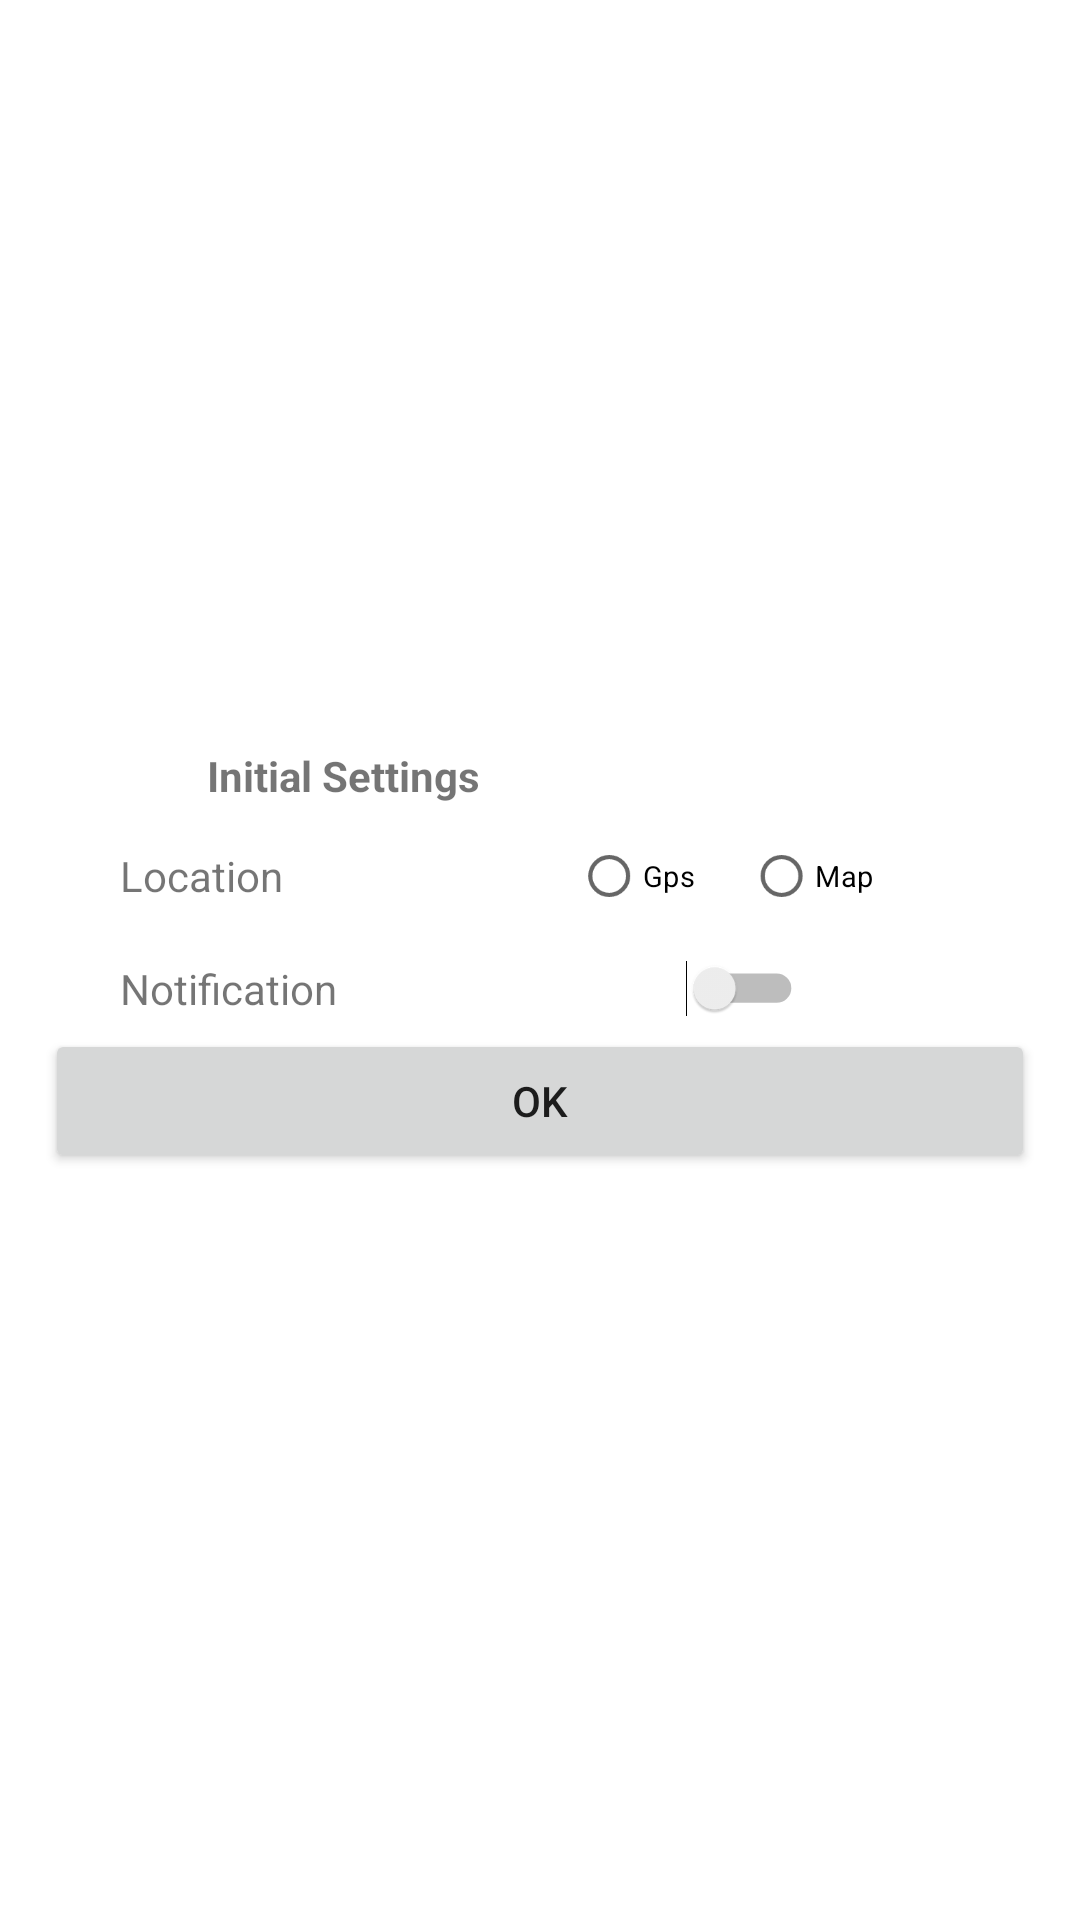

Write the Android layout XML for this screen, with the resource values it uses.
<!-- AndroidManifest.xml: application theme Theme.WeatherApp -->
<!-- res/layout/initialdialog.xml -->
<?xml version="1.0" encoding="utf-8"?>
<FrameLayout xmlns:android="http://schemas.android.com/apk/res/android"
    xmlns:app="http://schemas.android.com/apk/res-auto"
    xmlns:tools="http://schemas.android.com/tools"
    android:layout_width="match_parent"
    android:layout_height="match_parent">

    <LinearLayout
        android:layout_width="wrap_content"
        android:layout_height="wrap_content"
        android:layout_gravity="center"
        android:layout_margin="15dp"
        android:orientation="vertical"
        android:weightSum="4">

        <LinearLayout
            android:layout_width="361dp"
            android:layout_height="wrap_content"
            android:layout_weight="1"
            android:orientation="horizontal"
            android:weightSum="5">

            <ImageView
                android:id="@+id/imageView3"
                android:layout_width="0dp"
                android:layout_height="match_parent"
                android:layout_weight="1"
                app:srcCompat="@drawable/ic_settings" />

            <TextView
                android:id="@+id/textView2"
                android:layout_width="wrap_content"
                android:layout_height="wrap_content"
                android:fontFamily="c"
                android:text="@string/initial_settings"
                android:textStyle="bold" />
        </LinearLayout>

        <LinearLayout
            android:layout_width="match_parent"
            android:layout_height="wrap_content"
            android:layout_weight="1"
            android:orientation="horizontal"
            android:weightSum="3">

            <TextView
                android:id="@+id/textView3"
                android:layout_width="wrap_content"
                android:layout_height="wrap_content"
                android:layout_marginStart="25dp"
                android:layout_weight="2"
                android:text="@string/location" />

            <RadioButton
                android:id="@+id/radioButtonGps"
                android:layout_width="wrap_content"
                android:layout_height="wrap_content"
                android:scaleX=".7"
                android:scaleY=".7"
                android:text="@string/gps" />

            <RadioButton
                android:id="@+id/radioButtonMap"
                android:layout_width="wrap_content"
                android:layout_height="wrap_content"
                android:layout_gravity="center|end"
                android:gravity="center|end"
                android:scaleX=".7"
                android:scaleY=".7"
                android:text="@string/map" />
        </LinearLayout>

        <LinearLayout
            android:layout_width="match_parent"
            android:layout_height="wrap_content"
            android:layout_weight="1"
            android:orientation="horizontal"
            android:weightSum="3">

            <TextView
                android:id="@+id/textView4"
                android:layout_width="0dp"
                android:layout_height="wrap_content"
                android:layout_marginStart="25dp"
                android:layout_weight="2"
                android:text="@string/notification" />

            <Switch
                android:id="@+id/switch1"
                android:layout_width="wrap_content"
                android:layout_height="wrap_content"
                android:layout_marginStart="40dp"
                android:scaleX=".7"
                android:scaleY=".7"
                tools:ignore="UseSwitchCompatOrMaterialXml" />
        </LinearLayout>

        <Button
            android:id="@+id/button"
            android:layout_width="match_parent"
            android:layout_height="wrap_content"
            android:layout_weight="1"
            android:text="@string/ok" />

    </LinearLayout>
</FrameLayout>
<!-- resources referenced by this layout -->
<resources>
  <string name="gps">Gps</string>
  <string name="initial_settings">Initial Settings</string>
  <string name="location">Location</string>
  <string name="map">Map</string>
  <string name="notification">Notification</string>
  <string name="ok">OK</string>
  <style name="Theme.WeatherApp" parent="Theme.MaterialComponents.DayNight.DarkActionBar">
          
      </style>
</resources>
